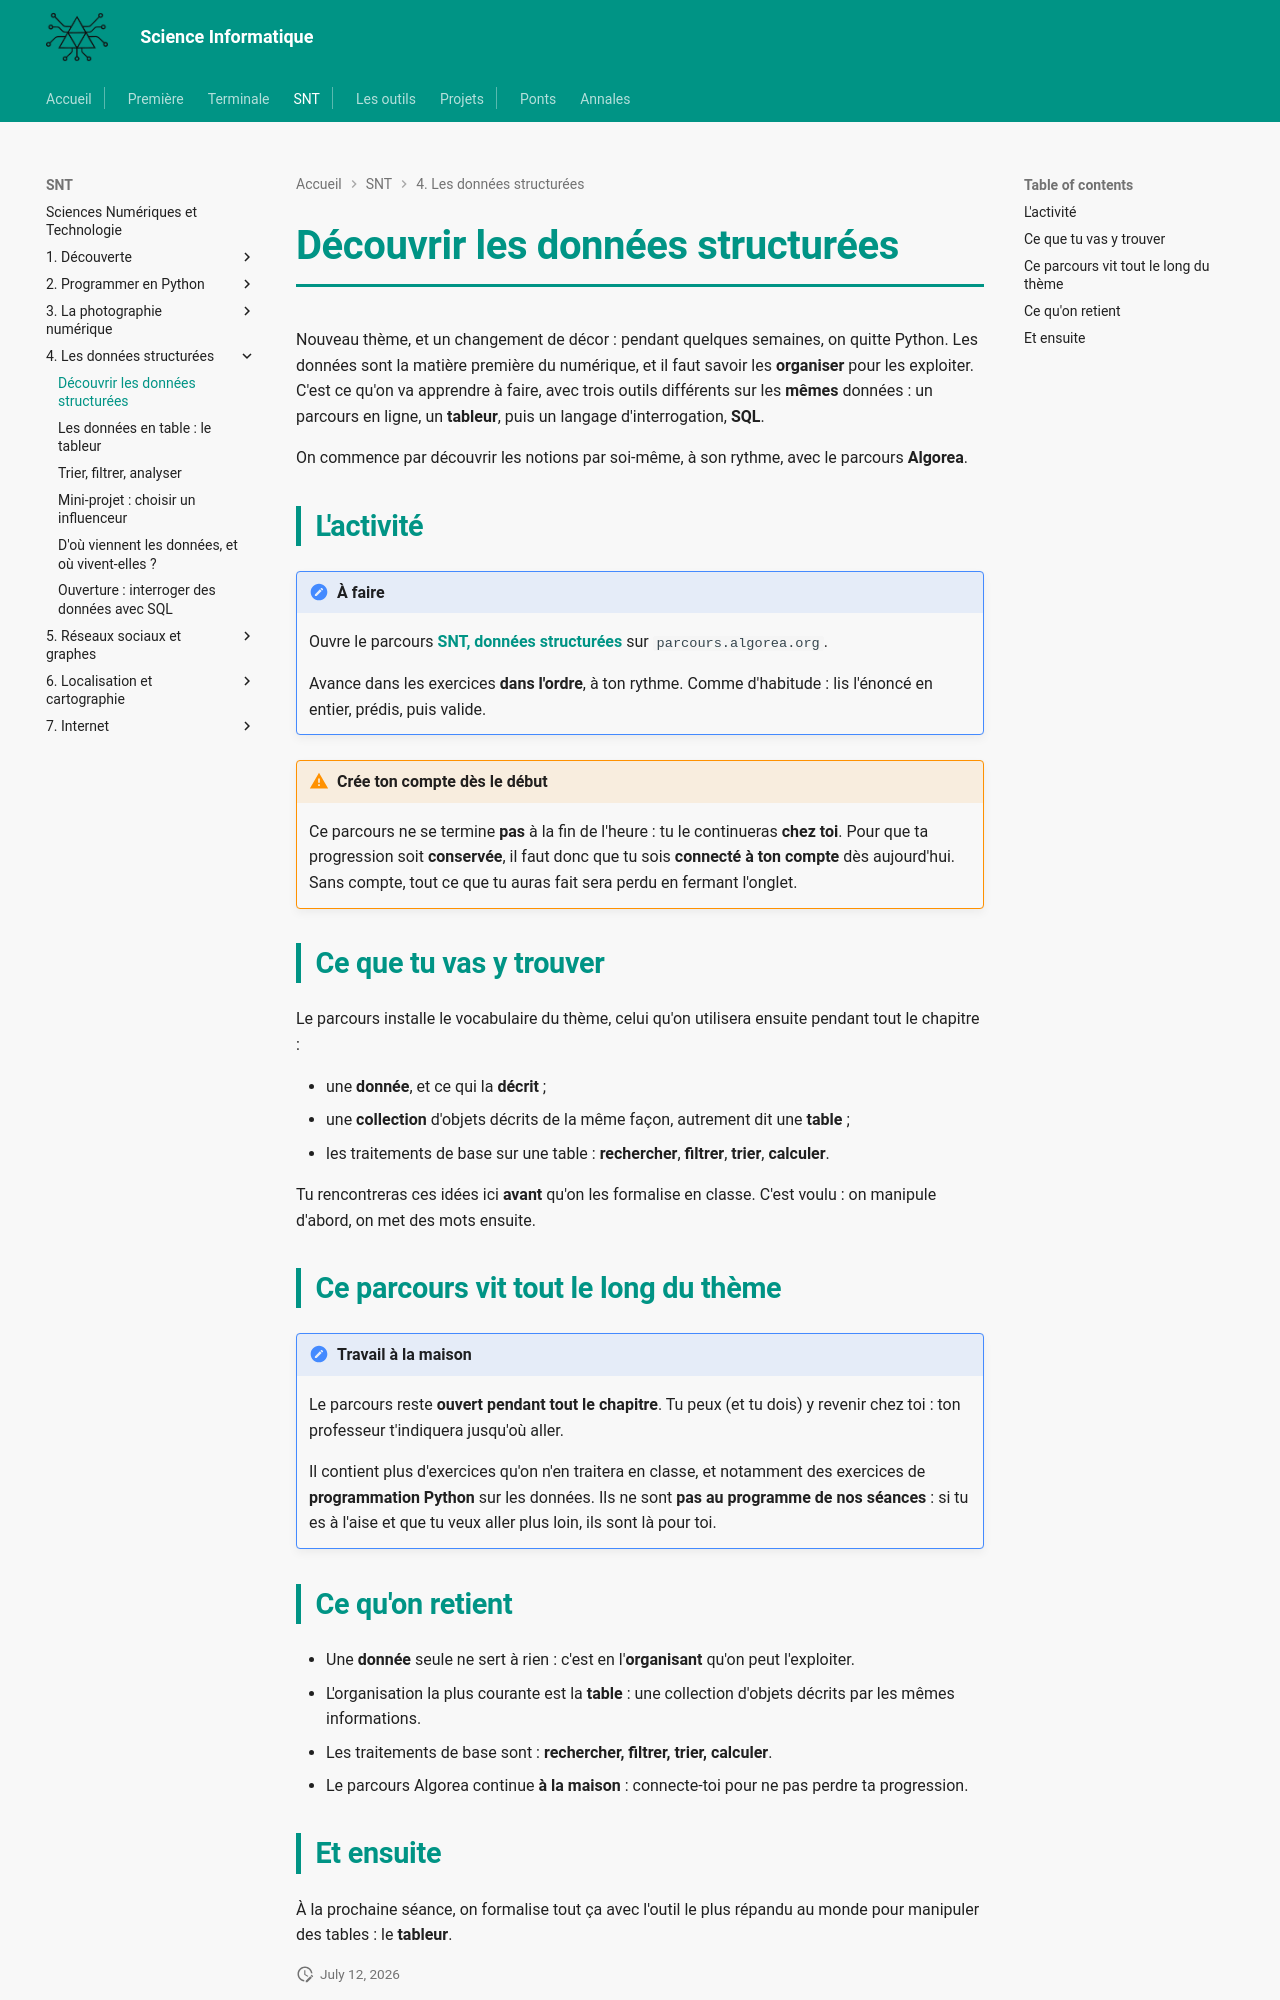

repository: MMarchand-NSI/MMarchand-NSI.github.io · page: snt/04-donnees/1.algorea/index.html · generator: mkdocs

# Découvrir les données structurées

Nouveau thème, et un changement de décor : pendant quelques semaines, on quitte Python. Les données sont la matière première du numérique, et il faut savoir les **organiser** pour les exploiter. C'est ce qu'on va apprendre à faire, avec trois outils différents sur les **mêmes** données : un parcours en ligne, un **tableur**, puis un langage d'interrogation, **SQL**.

On commence par découvrir les notions par soi-même, à son rythme, avec le parcours **Algorea**.

## L'activité

!!! note "À faire"
    Ouvre le parcours **[SNT, données structurées](https://parcours.algorea.org/fr/a/snt-donnees;pa=0)** sur `parcours.algorea.org`.

    Avance dans les exercices **dans l'ordre**, à ton rythme. Comme d'habitude : lis l'énoncé en entier, prédis, puis valide.

!!! warning "Crée ton compte dès le début"
    Ce parcours ne se termine **pas** à la fin de l'heure : tu le continueras **chez toi**. Pour que ta progression soit **conservée**, il faut donc que tu sois **connecté à ton compte** dès aujourd'hui. Sans compte, tout ce que tu auras fait sera perdu en fermant l'onglet.

## Ce que tu vas y trouver

Le parcours installe le vocabulaire du thème, celui qu'on utilisera ensuite pendant tout le chapitre :

- une **donnée**, et ce qui la **décrit** ;
- une **collection** d'objets décrits de la même façon, autrement dit une **table** ;
- les traitements de base sur une table : **rechercher**, **filtrer**, **trier**, **calculer**.

Tu rencontreras ces idées ici **avant** qu'on les formalise en classe. C'est voulu : on manipule d'abord, on met des mots ensuite.

## Ce parcours vit tout le long du thème

!!! note "Travail à la maison"
    Le parcours reste **ouvert pendant tout le chapitre**. Tu peux (et tu dois) y revenir chez toi : ton professeur t'indiquera jusqu'où aller.

    Il contient plus d'exercices qu'on n'en traitera en classe, et notamment des exercices de **programmation Python** sur les données. Ils ne sont **pas au programme de nos séances** : si tu es à l'aise et que tu veux aller plus loin, ils sont là pour toi.

## Ce qu'on retient

- Une **donnée** seule ne sert à rien : c'est en l'**organisant** qu'on peut l'exploiter.
- L'organisation la plus courante est la **table** : une collection d'objets décrits par les mêmes informations.
- Les traitements de base sont : **rechercher, filtrer, trier, calculer**.
- Le parcours Algorea continue **à la maison** : connecte-toi pour ne pas perdre ta progression.
